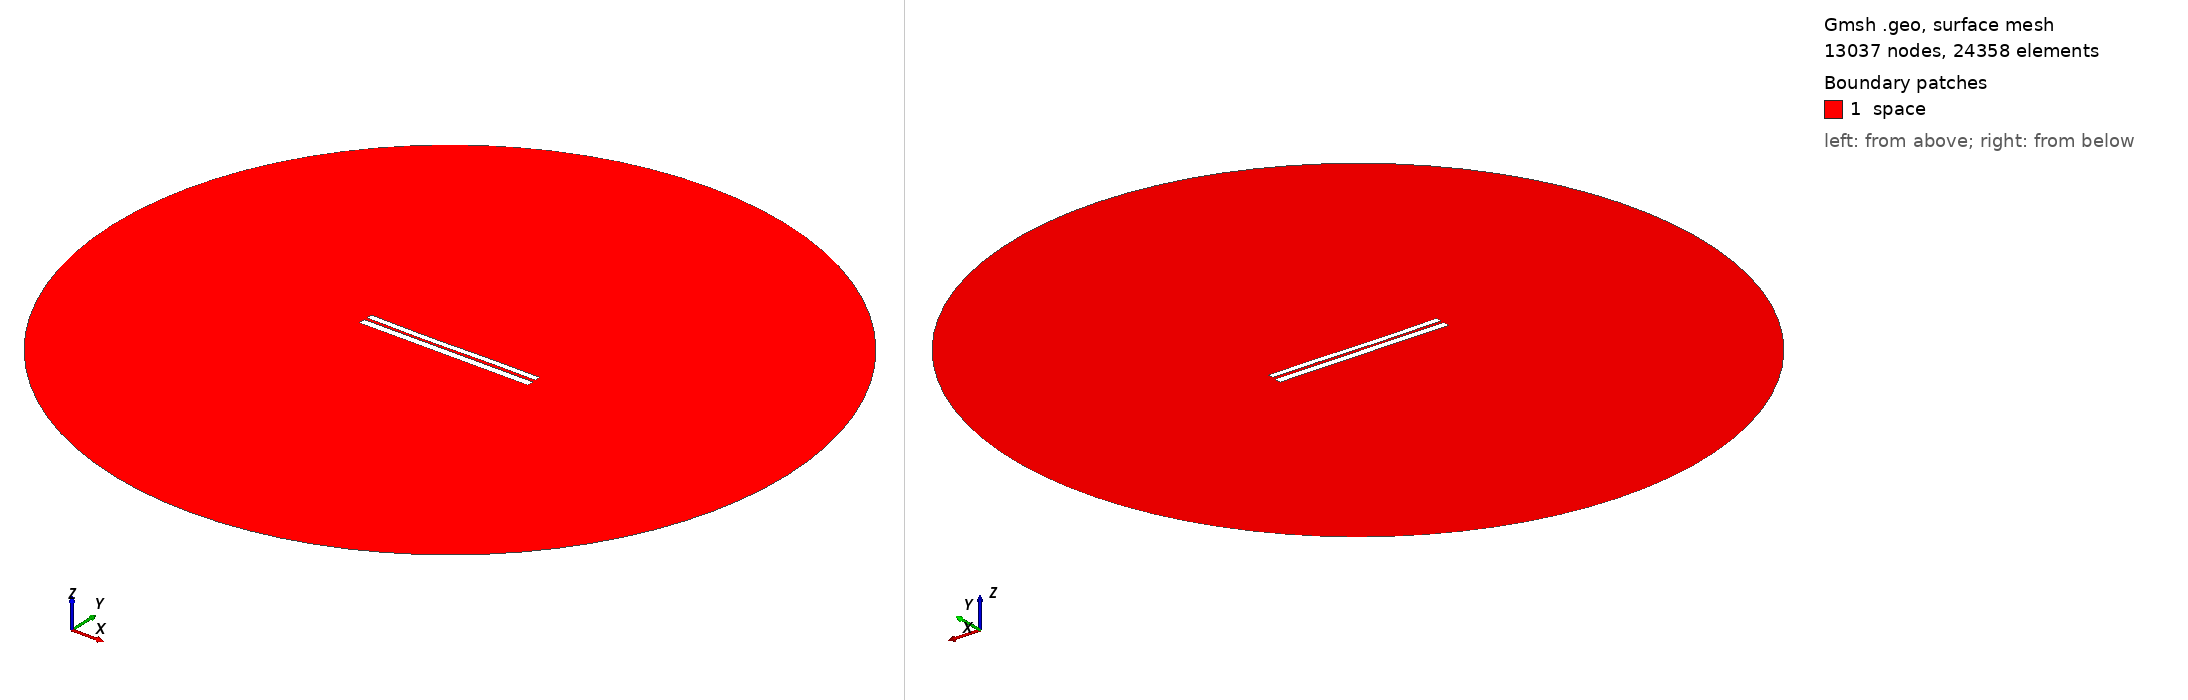

Gmsh geometry script, surface-meshed: 13037 nodes, 24358 surface elements. Boundary patches (legend numbers): 1 space. Left view from above one corner, right view from below the opposite corner. Legend entries are the model's physical surfaces. The drawing asked Gmsh for element sizes between 1% and 20% of the model's largest extent; the script's own settings can give other sizes.

=== 6503.geo (drawn) ===
//---------------------------------------
// Geometry kernel
//---------------------------------------

SetFactory("OpenCASCADE");



//---------------------------------------
// Parameters of the geometry
//---------------------------------------

// Overetch of the upper plate
overetch = 0.25;

// Distance between the plates
distance = 1.5;

// Discretization over the x axis (for the deformation)
nx = 50; 

// Length of the plate
L = 100 - overetch; 

// Number of modes
n = 4; 

// 1st mode coefficient
coeff(1) = 0.0;
beta(1) = 0.596864 * 3.1415926535 / L;

// 2nd mode coefficient
coeff(2) = -0.15;
beta(2) = 1.49418 * 3.1415926535 / L;

// 3rd mode coefficient
coeff(3) = -0.15;
beta(3) = 2.50025 * 3.1415926535 / L;

// 4th mode coefficient
coeff(4) = 0.0;
beta(4) = 3.49999 * 3.1415926535 / L;



//---------------------------------------
// Upper plate (deformed rectangle)
//---------------------------------------

// Coordiantes of the upper plate
xmin = -50;
xmax = 50 - overetch;

// Height of the upper plate
yheight = 4 - 2 * overetch;

// Indexes of the points
UpperID[] = {};
LowerID[] = {};
LeftID[] = {};
RightID[] = {};

// Point index
p = 1;

// Horizontal edges
For i In {1:nx}
    x = xmin + (i-1)*(xmax - xmin)/(nx-1);

    y_bottom = distance / 2 + overetch;
    For j In {1:n}
        C = (Cosh(beta(j)*L) + Cos(beta(j)*L)) / (Sinh(beta(j)*L) + Sin(beta(j)*L));
        y_bottom  = y_bottom + coeff(j) * (Cosh(beta(j)*(x+50)) - Cos(beta(j)*(x+50)) - C * (Sinh(beta(j)*(x+50)) - Sin(beta(j)*(x+50))));
    EndFor

    y_top = y_bottom + yheight;

    Point(p) = {x, y_top, 0, 1.0};
    UpperID[i] = p;
    p = p + 1;

    Point(p) = {x, y_bottom, 0, 1.0};
    LowerID[i] = p;
    p = p + 1;
EndFor

// Create point lists
UpperPts[] = {}; LowerPts[] = {};
For i In {1:nx}
  UpperPts[] += {UpperID[i]};
  LowerPts[] += {LowerID[i]};
EndFor

// Build splines
Spline(1) = {UpperPts[]};
Spline(2) = {LowerPts[]};
Line(3) = {LowerPts[nx-1], UpperPts[nx-1]};
Line(4) = {LowerPts[0], UpperPts[0]};

// Build the plane surface
Curve Loop(1) = {2, 3, -1, -4};
Plane Surface(1) = {1};



//---------------------------------------
// Lower plate (rectangle)
//---------------------------------------

// Vertices
Point(1001) = {-50, -1, 0, 1.0};
Point(1002) = { 50, -1, 0, 1.0};
Point(1003) = { 50,  -5, 0, 1.0};
Point(1004) = {-50,  -5, 0, 1.0};

// Edges
Line(5) = {1001, 1002};
Line(6) = {1002, 1003};
Line(7) = {1003, 1004};
Line(8) = {1004, 1001};

// Plane surface
Line Loop(2) = {5, 6, 7, 8};
Plane Surface(2) = {2}; 



//---------------------------------------
// Outer (fictious) boundary
//---------------------------------------

// Points
Point(1005) = {0, 0, 0};       // Center
Point(1006) = {200, 0, 0};     // Start point
Point(1007) = {0, 200, 0};     // 90 degrees
Point(1008) = {-200, 0, 0};    // 180 degrees
Point(1009) = {0, -200, 0};    // 270 degrees

// Circle arcs (each needs start, center, end)
Circle(9) = {1006, 1005, 1007};
Circle(10) = {1007, 1005, 1008};
Circle(11) = {1008, 1005, 1009};
Circle(12) = {1009, 1005, 1006};

// Plane surface for the entire domain
Curve Loop(3) = {9, 10, 11, 12};
Surface(3) = {3};

// Subtract the plates from the whole domain to obtain the actual domain where we want to solve the equations
BooleanDifference{ Surface{3}; Delete; }{ Surface{1}; Surface{2}; Delete; }




//---------------------------------------
// Transfinite Lines/Curves
//---------------------------------------

// Set the number of points on the boundaries
r = 7;

// Plates
Transfinite Curve {1, 2} = 50*r Using Progression 1;
Transfinite Curve {3, 4} = 2*r Using Progression 1;
Transfinite Line {5, 7} = 50*r Using Progression 1;
Transfinite Line {6, 8} = 2*r Using Progression 1;

// Outer boundary
Transfinite Line {9, 10, 11, 12} = 20 Using Progression 1;



//---------------------------------------
// Physical groups
//---------------------------------------                

// Physical curves (boundaries)
Physical Line("force_segment", 10) = {2};
Physical Line("upper_plate", 11) = {1, 3, 4};
Physical Line("lower_plate", 12) = {5, 6, 7, 8};
Physical Line("boundary", 20) = {9, 10, 11, 12};

// Physical Surfaces
Physical Surface("space", 30) = {3};



//---------------------------------------
// 6. Generate the Mesh
//---------------------------------------

// 2D mesh generation
Mesh 2;
